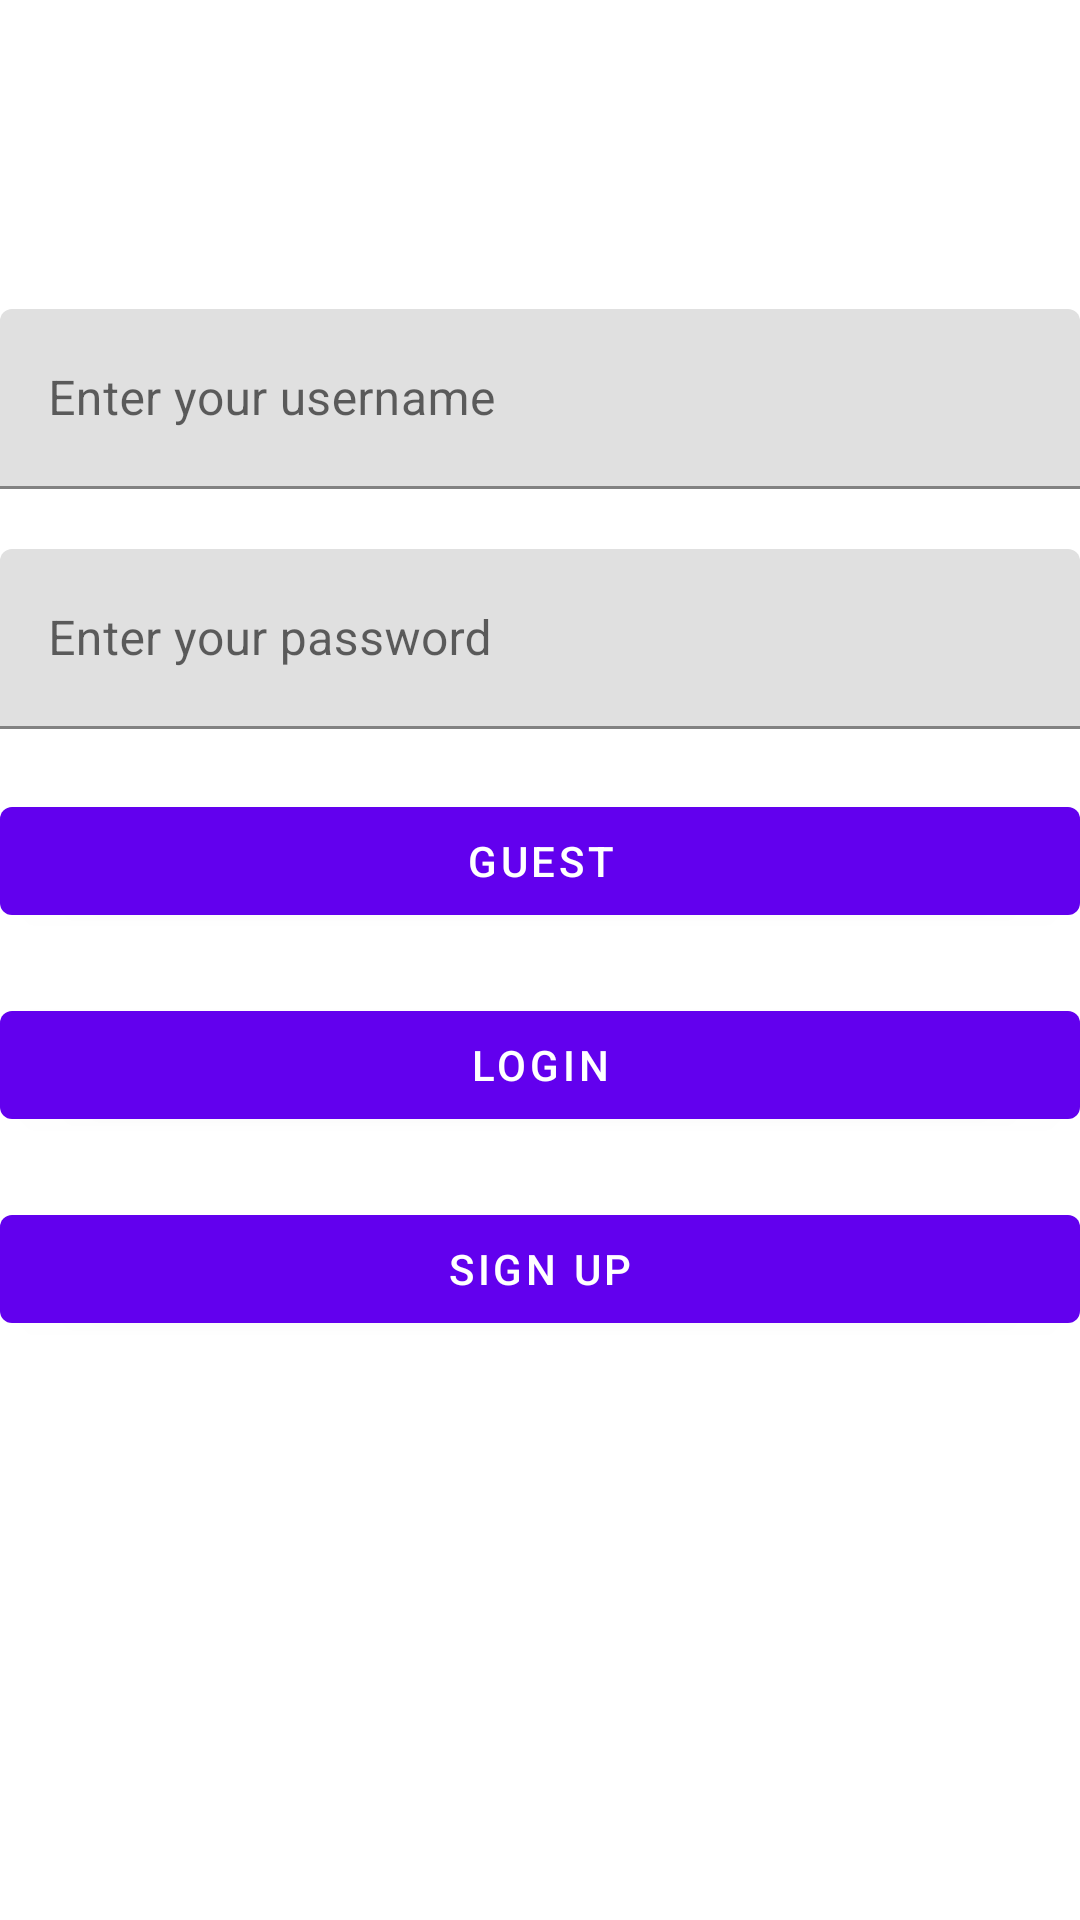

Android layout source for this screen:
<!-- AndroidManifest.xml: application theme Theme.JustEatIt -->
<!-- res/layout/fragment_login.xml -->
<?xml version="1.0" encoding="utf-8"?>
<ScrollView xmlns:android="http://schemas.android.com/apk/res/android"
    xmlns:tools="http://schemas.android.com/tools"
    android:layout_width="match_parent"
    android:layout_height="match_parent"
    android:id="@+id/loginPage"
    tools:context=".fragments.LoginFragment"
    android:background="@drawable/background"
    >



    <LinearLayout
        android:layout_width="wrap_content"
        android:layout_height="wrap_content"
        android:orientation="vertical"
        android:layout_gravity="center_horizontal">



        <TextView
            android:layout_width="match_parent"
            android:layout_height="wrap_content"
            android:layout_marginTop="10dp"
            android:text="@string/login_fragment"
            android:textColor="@color/white"
            android:textSize="32sp"
            android:textStyle="bold"
            android:padding="15dp"/>

        <com.google.android.material.textfield.TextInputLayout

            android:layout_width="match_parent"
            android:layout_height="60dp"
            android:hint="@string/login_username"
            android:layout_marginTop="20dp"
            >

            <com.google.android.material.textfield.TextInputEditText
                android:id="@+id/loginUsername"
                android:layout_width="match_parent"
                android:layout_height="60dp"
                android:imeOptions="actionNext"
                android:singleLine="true">

            </com.google.android.material.textfield.TextInputEditText>

        </com.google.android.material.textfield.TextInputLayout>

        <com.google.android.material.textfield.TextInputLayout

            android:layout_width="match_parent"
            android:layout_height="60dp"
            android:hint="@string/login_password"
            android:layout_marginTop="20dp"
            >

            <com.google.android.material.textfield.TextInputEditText
                android:id="@+id/loginPassword"
                android:layout_width="match_parent"
                android:layout_height="60dp"
                android:imeOptions="actionNext"
                android:singleLine="true"
                android:inputType="textPassword">

            </com.google.android.material.textfield.TextInputEditText>

        </com.google.android.material.textfield.TextInputLayout>

        <RelativeLayout
        android:layout_width="match_parent"
        android:layout_height="wrap_content">

        <com.google.android.material.button.MaterialButton
            android:id="@+id/guestLoginButton"
            android:layout_width="match_parent"
            android:layout_height="wrap_content"
            android:text="@string/guest"
            android:layout_marginTop="20dp"
            android:gravity="center">

        </com.google.android.material.button.MaterialButton>

        </RelativeLayout>

        <RelativeLayout
            android:layout_width="match_parent"
            android:layout_height="wrap_content">

            <com.google.android.material.button.MaterialButton
                android:id="@+id/loginButton"
                android:layout_width="match_parent"
                android:layout_height="wrap_content"
                android:text="@string/login"
                android:layout_marginTop="20dp"
                android:gravity="center">

            </com.google.android.material.button.MaterialButton>

        </RelativeLayout>

        <RelativeLayout
            android:layout_width="match_parent"
            android:layout_height="wrap_content">

            <com.google.android.material.button.MaterialButton
                android:id="@+id/registerButton"
                android:layout_width="match_parent"
                android:layout_height="wrap_content"
                android:text="@string/sign_up"
                android:layout_marginTop="20dp"
                android:gravity="center">

            </com.google.android.material.button.MaterialButton>

        </RelativeLayout>

    </LinearLayout>
</ScrollView>
<!-- resources referenced by this layout -->
<resources>
  <string name="guest">Guest</string>
  <string name="login">Login</string>
  <string name="login_fragment">JustEatIt Login</string>
  <string name="login_password">Enter your password</string>
  <string name="login_username">Enter your username</string>
  <string name="sign_up">Sign Up</string>
  <style name="Theme.JustEatIt" parent="Theme.MaterialComponents.Light.DarkActionBar">
          
          <item name="colorPrimary">@color/purple_500</item>
          <item name="colorControlActivated">@color/purple_200</item>
          <item name="colorPrimaryVariant">@color/purple_700</item>
          <item name="colorOnPrimary">@color/white</item>
          
          <item name="colorSecondary">@color/purple_200</item>
          <item name="colorSecondaryVariant">@color/teal_700</item>
          <item name="colorOnSecondary">@color/black</item>
          
          <item name="android:statusBarColor" tools:targetApi="l">?attr/colorPrimaryVariant</item>
          
      </style>
  <!-- not gathered from this repository: default colours our renderer supplied (Android Studio template values) -->
  <color name="purple_200">#FFBB86FC</color>
  <color name="purple_500">#FF6200EE</color>
  <color name="purple_700">#FF3700B3</color>
  <color name="teal_700">#FF018786</color>
  <color name="black">#FF000000</color>
  <color name="white">#FFFFFFFF</color>
</resources>
